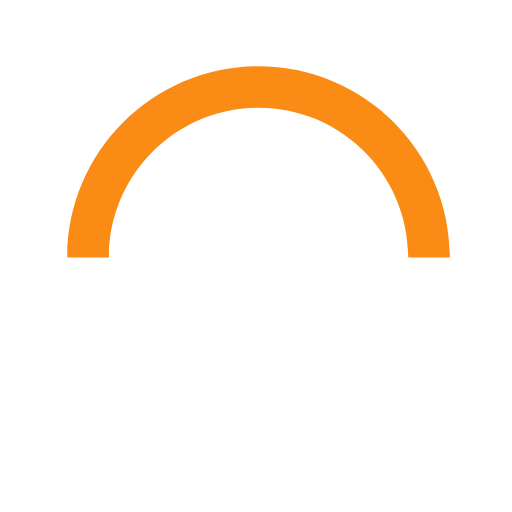
t = 0.00 s
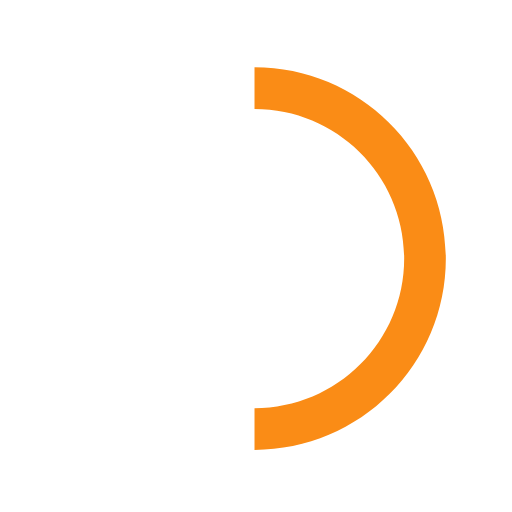
t = 0.20 s
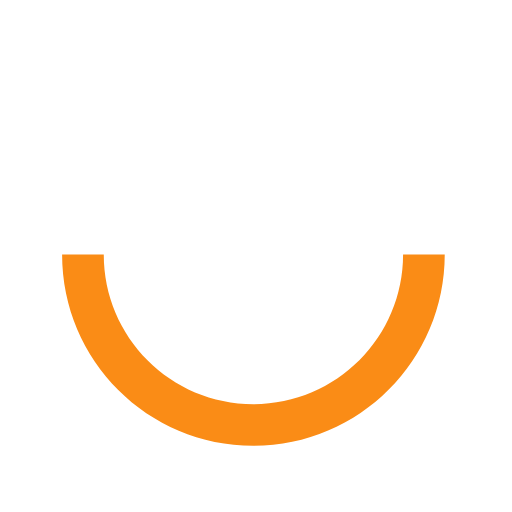
t = 0.40 s
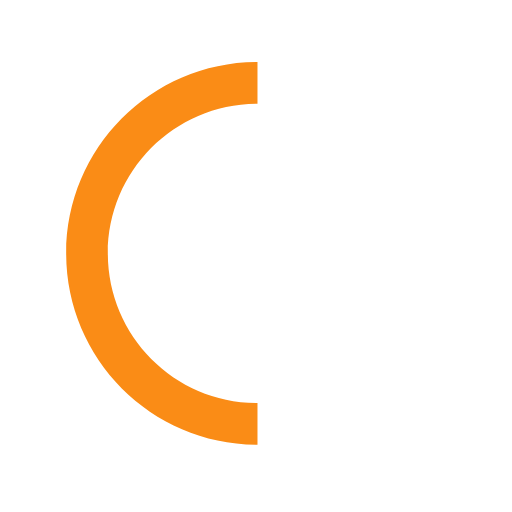
t = 0.60 s

The animated SVG that drew these frames (rendered in a browser with its animation timeline set to each time). Animation: 1 SMIL element (animateTransform=1); one cycle of 0.80 s, repeats indefinitely.

<svg xmlns="http://www.w3.org/2000/svg" xmlns:xlink="http://www.w3.org/1999/xlink" width="75px" height="75px" viewBox="0 0 50 50" style="enable-background:new 0 0 50 50" xml:space="preserve">
    <path fill="#fa8c16" d="M43.935,25.145c0-10.318-8.364-18.683-18.683-18.683c-10.318,0-18.683,8.365-18.683,18.683h4.068c0-8.071,6.543-14.615,14.615-14.615c8.072,0,14.615,6.543,14.615,14.615H43.935z" transform="rotate(275.098 25 25)">
        <animateTransform attributeType="xml" attributeName="transform" type="rotate" from="0 25 25" to="360 25 25" dur=".8s" repeatCount="indefinite"></animateTransform>
    </path>
</svg>